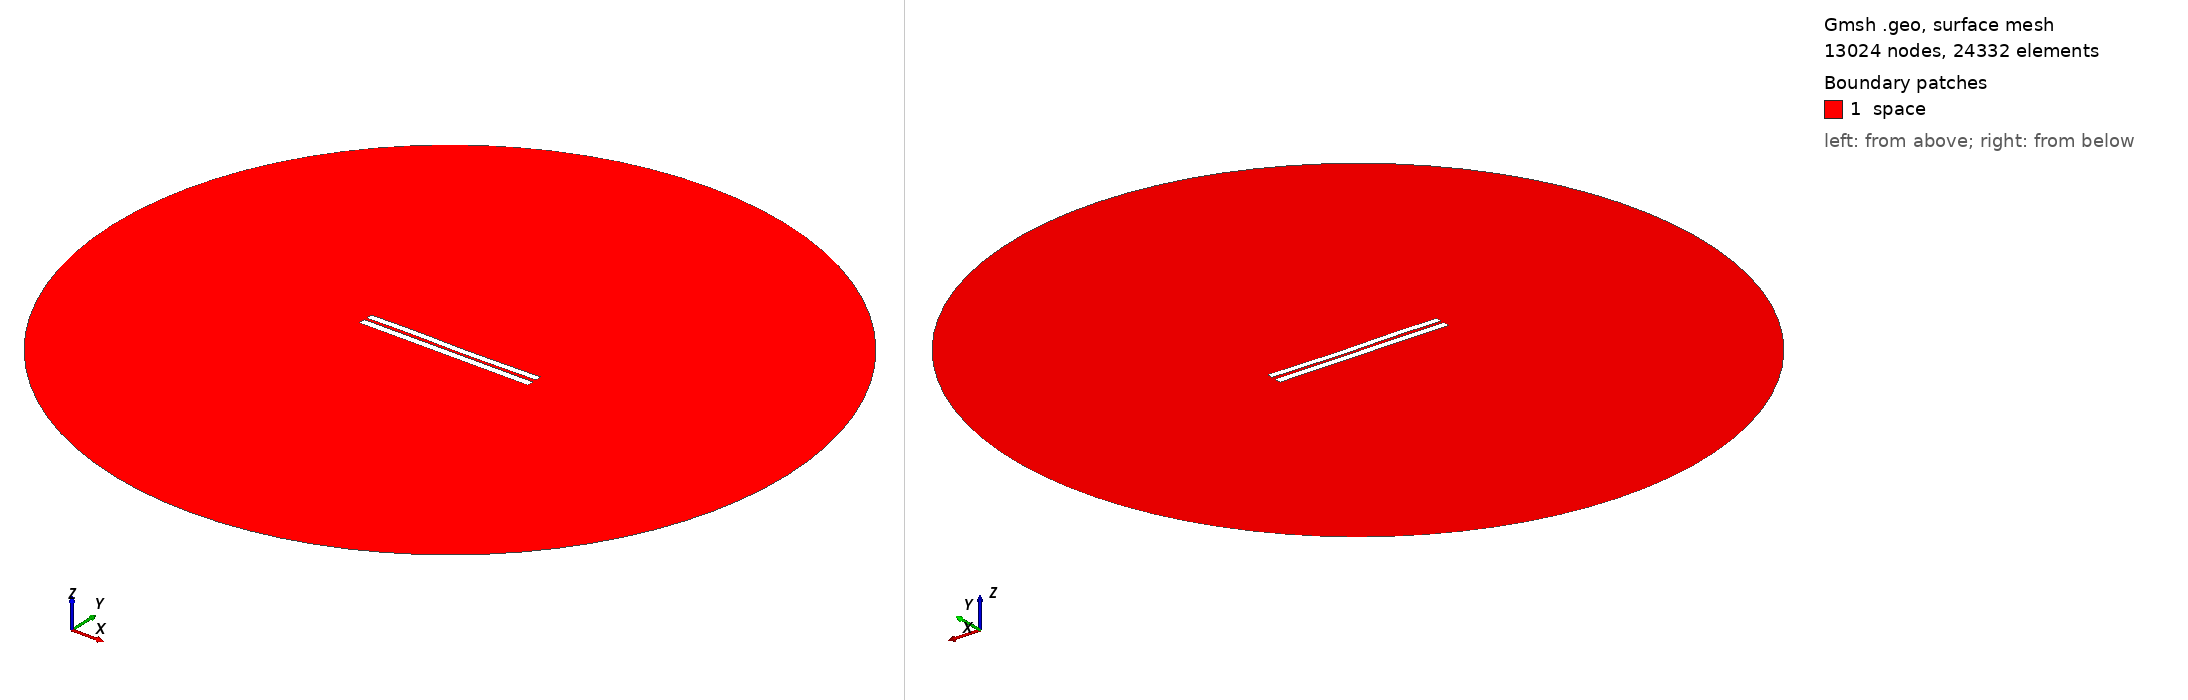

Gmsh geometry script, surface-meshed: 13024 nodes, 24332 surface elements. Boundary patches (legend numbers): 1 space. Left view from above one corner, right view from below the opposite corner. Legend entries are the model's physical surfaces. The drawing asked Gmsh for element sizes between 1% and 20% of the model's largest extent; the script's own settings can give other sizes.

=== 3549.geo (drawn) ===
//---------------------------------------
// Geometry kernel
//---------------------------------------

SetFactory("OpenCASCADE");



//---------------------------------------
// Parameters of the geometry
//---------------------------------------

// Overetch of the upper plate
overetch = 0.125;

// Distance between the plates
distance = 1.5;

// Discretization over the x axis (for the deformation)
nx = 50; 

// Length of the plate
L = 100 - overetch; 

// Number of modes
n = 4; 

// 1st mode coefficient
coeff(1) = 0.07499999999999998;
beta(1) = 0.596864 * 3.1415926535 / L;

// 2nd mode coefficient
coeff(2) = -0.075;
beta(2) = 1.49418 * 3.1415926535 / L;

// 3rd mode coefficient
coeff(3) = 0.15;
beta(3) = 2.50025 * 3.1415926535 / L;

// 4th mode coefficient
coeff(4) = 0.07499999999999998;
beta(4) = 3.49999 * 3.1415926535 / L;



//---------------------------------------
// Upper plate (deformed rectangle)
//---------------------------------------

// Coordiantes of the upper plate
xmin = -50;
xmax = 50 - overetch;

// Height of the upper plate
yheight = 4 - 2 * overetch;

// Indexes of the points
UpperID[] = {};
LowerID[] = {};
LeftID[] = {};
RightID[] = {};

// Point index
p = 1;

// Horizontal edges
For i In {1:nx}
    x = xmin + (i-1)*(xmax - xmin)/(nx-1);

    y_bottom = distance / 2 + overetch;
    For j In {1:n}
        C = (Cosh(beta(j)*L) + Cos(beta(j)*L)) / (Sinh(beta(j)*L) + Sin(beta(j)*L));
        y_bottom  = y_bottom + coeff(j) * (Cosh(beta(j)*(x+50)) - Cos(beta(j)*(x+50)) - C * (Sinh(beta(j)*(x+50)) - Sin(beta(j)*(x+50))));
    EndFor

    y_top = y_bottom + yheight;

    Point(p) = {x, y_top, 0, 1.0};
    UpperID[i] = p;
    p = p + 1;

    Point(p) = {x, y_bottom, 0, 1.0};
    LowerID[i] = p;
    p = p + 1;
EndFor

// Create point lists
UpperPts[] = {}; LowerPts[] = {};
For i In {1:nx}
  UpperPts[] += {UpperID[i]};
  LowerPts[] += {LowerID[i]};
EndFor

// Build splines
Spline(1) = {UpperPts[]};
Spline(2) = {LowerPts[]};
Line(3) = {LowerPts[nx-1], UpperPts[nx-1]};
Line(4) = {LowerPts[0], UpperPts[0]};

// Build the plane surface
Curve Loop(1) = {2, 3, -1, -4};
Plane Surface(1) = {1};



//---------------------------------------
// Lower plate (rectangle)
//---------------------------------------

// Vertices
Point(1001) = {-50, -1, 0, 1.0};
Point(1002) = { 50, -1, 0, 1.0};
Point(1003) = { 50,  -5, 0, 1.0};
Point(1004) = {-50,  -5, 0, 1.0};

// Edges
Line(5) = {1001, 1002};
Line(6) = {1002, 1003};
Line(7) = {1003, 1004};
Line(8) = {1004, 1001};

// Plane surface
Line Loop(2) = {5, 6, 7, 8};
Plane Surface(2) = {2}; 



//---------------------------------------
// Outer (fictious) boundary
//---------------------------------------

// Points
Point(1005) = {0, 0, 0};       // Center
Point(1006) = {200, 0, 0};     // Start point
Point(1007) = {0, 200, 0};     // 90 degrees
Point(1008) = {-200, 0, 0};    // 180 degrees
Point(1009) = {0, -200, 0};    // 270 degrees

// Circle arcs (each needs start, center, end)
Circle(9) = {1006, 1005, 1007};
Circle(10) = {1007, 1005, 1008};
Circle(11) = {1008, 1005, 1009};
Circle(12) = {1009, 1005, 1006};

// Plane surface for the entire domain
Curve Loop(3) = {9, 10, 11, 12};
Surface(3) = {3};

// Subtract the plates from the whole domain to obtain the actual domain where we want to solve the equations
BooleanDifference{ Surface{3}; Delete; }{ Surface{1}; Surface{2}; Delete; }




//---------------------------------------
// Transfinite Lines/Curves
//---------------------------------------

// Set the number of points on the boundaries
r = 7;

// Plates
Transfinite Curve {1, 2} = 50*r Using Progression 1;
Transfinite Curve {3, 4} = 2*r Using Progression 1;
Transfinite Line {5, 7} = 50*r Using Progression 1;
Transfinite Line {6, 8} = 2*r Using Progression 1;

// Outer boundary
Transfinite Line {9, 10, 11, 12} = 20 Using Progression 1;



//---------------------------------------
// Physical groups
//---------------------------------------                

// Physical curves (boundaries)
Physical Line("force_segment", 10) = {2};
Physical Line("upper_plate", 11) = {1, 3, 4};
Physical Line("lower_plate", 12) = {5, 6, 7, 8};
Physical Line("boundary", 20) = {9, 10, 11, 12};

// Physical Surfaces
Physical Surface("space", 30) = {3};



//---------------------------------------
// 6. Generate the Mesh
//---------------------------------------

// 2D mesh generation
Mesh 2;
